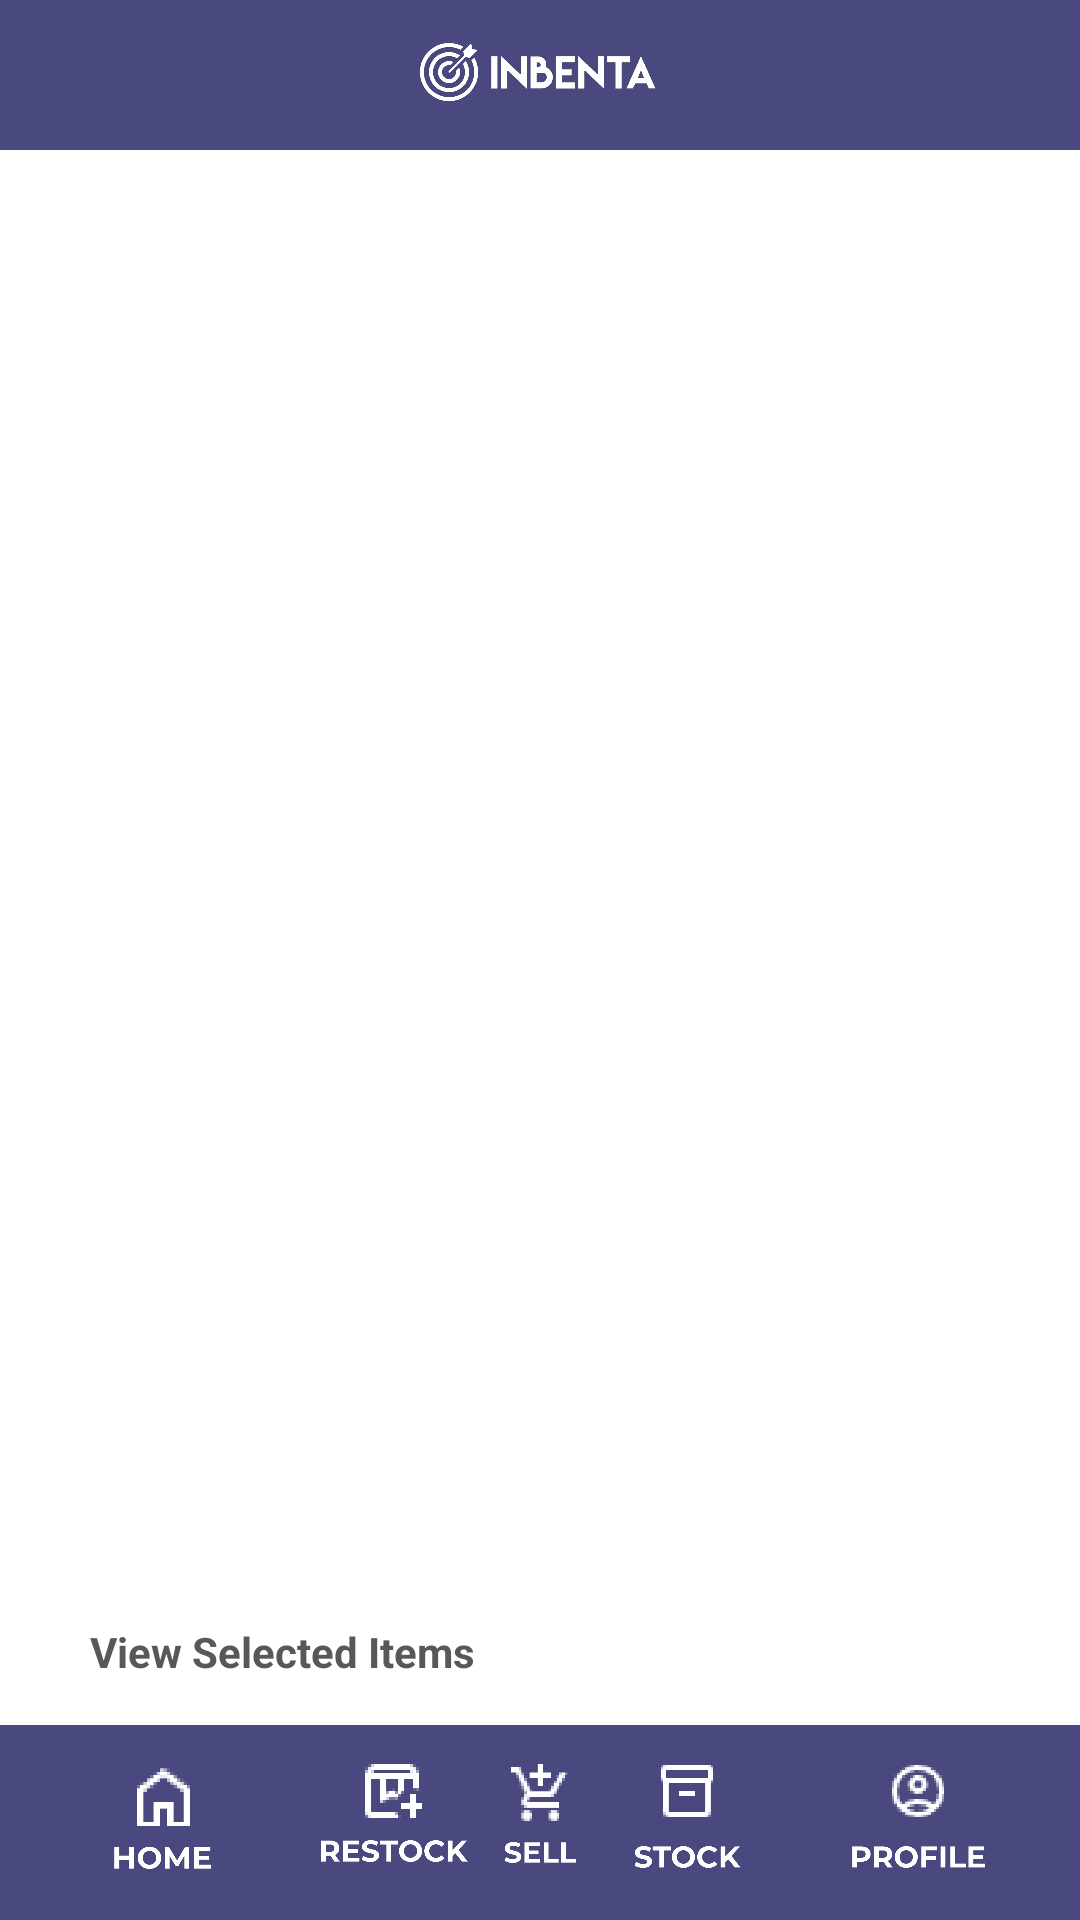

Produce the Android XML layout that renders to this screen, including the resource entries it uses.
<!-- AndroidManifest.xml: application theme Theme.Material3.Dark -->
<!-- res/layout/activity_restock_screen.xml -->
<?xml version="1.0" encoding="utf-8"?>
<androidx.constraintlayout.widget.ConstraintLayout xmlns:android="http://schemas.android.com/apk/res/android"
    xmlns:app="http://schemas.android.com/apk/res-auto"
    xmlns:tools="http://schemas.android.com/tools"
    android:layout_width="match_parent"
    android:layout_height="match_parent"
    android:background="@color/white"
    tools:context=".ProfileScreen">

    

    <TextView
        android:id="@+id/Header"
        android:layout_width="0dp"
        android:layout_height="50dp"
        android:background="#49497F"
        app:layout_constraintEnd_toEndOf="parent"
        app:layout_constraintStart_toStartOf="parent"
        app:layout_constraintTop_toTopOf="parent" />
    <ImageView
        android:id="@+id/logo"
        android:layout_width="82dp"
        android:layout_height="48dp"
        android:contentDescription="logo"
        app:layout_constraintEnd_toEndOf="parent"
        app:layout_constraintHorizontal_bias="0.498"
        app:layout_constraintStart_toStartOf="parent"
        app:layout_constraintTop_toTopOf="parent"
        app:srcCompat="@drawable/rectangle_27" />



    <TextView
        android:id="@+id/textView18"
        android:layout_width="wrap_content"
        android:layout_height="wrap_content"
        android:layout_marginStart="30dp"
        android:layout_marginBottom="80dp"
        android:onClick="torestockselecteditems"
        android:text="View Selected Items"
        android:textColor="#595858"
        android:textStyle="bold"
        app:layout_constraintBottom_toBottomOf="parent"
        app:layout_constraintStart_toStartOf="parent" />


    
    <TextView
        android:id="@+id/Menu"
        android:layout_width="0dp"
        android:layout_height="65dp"
        android:background="#49497F"
        app:layout_constraintBottom_toBottomOf="parent"
        app:layout_constraintEnd_toEndOf="parent"
        app:layout_constraintStart_toStartOf="parent" />

    <ImageView
        android:id="@+id/home_btn"
        android:layout_width="50dp"
        android:layout_height="50dp"
        android:layout_marginStart="29dp"
        android:layout_marginBottom="10dp"
        android:adjustViewBounds="false"
        android:cropToPadding="false"
        android:onClick="tohomescreen"
        android:src="@drawable/home"
        app:layout_constraintBottom_toBottomOf="parent"
        app:layout_constraintStart_toStartOf="parent" />

    <ImageView
        android:id="@+id/restock_btn"
        android:layout_width="50dp"
        android:layout_height="50dp"
        android:layout_marginStart="27dp"
        android:layout_marginBottom="10dp"
        android:onClick="torestockscreen"
        android:src="@drawable/restock"
        app:layout_constraintBottom_toBottomOf="parent"
        app:layout_constraintStart_toEndOf="@+id/home_btn" />

    <ImageView
        android:id="@+id/sell_btn"
        android:layout_width="50dp"
        android:layout_height="50dp"
        android:layout_marginBottom="10dp"
        android:onClick="tosellscreen"
        app:layout_constraintBottom_toBottomOf="@+id/Menu"
        app:layout_constraintEnd_toStartOf="@+id/stock_btn"
        app:layout_constraintStart_toEndOf="@+id/restock_btn"
        app:srcCompat="@drawable/sell" />

    <ImageView
        android:id="@+id/stock_btn"
        android:layout_width="50dp"
        android:layout_height="50dp"
        android:layout_marginEnd="27dp"
        android:layout_marginBottom="10dp"
        android:onClick="tostockscreen"
        app:layout_constraintBottom_toBottomOf="parent"
        app:layout_constraintEnd_toStartOf="@+id/profile_btn"
        app:srcCompat="@drawable/stock" />

    <ImageView
        android:id="@+id/profile_btn"
        android:layout_width="50dp"
        android:layout_height="50dp"
        android:layout_marginEnd="29dp"
        android:layout_marginBottom="10dp"
        android:onClick="toprofilescreen"
        app:layout_constraintBottom_toBottomOf="parent"
        app:layout_constraintEnd_toEndOf="parent"
        app:srcCompat="@drawable/profile" />
    
    


</androidx.constraintlayout.widget.ConstraintLayout>
<!-- resources referenced by this layout -->
<resources>
  <color name="white">#FFFFFFFF</color>
  <!-- drawable home: png bitmap (drawable, 6382 bytes) -->
  <!-- drawable profile: png bitmap (drawable, 8396 bytes) -->
  <!-- drawable rectangle_27: png bitmap (drawable, 205992 bytes) -->
  <!-- drawable restock: png bitmap (drawable, 9413 bytes) -->
  <!-- drawable sell: png bitmap (drawable, 5476 bytes) -->
  <!-- drawable stock: png bitmap (drawable, 8517 bytes) -->
</resources>
